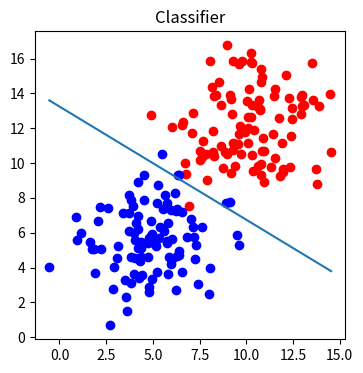

This figure's Python source: (Note: this script raises an exception after producing the figure.)
import numpy as np
from matplotlib import pyplot as plt



def sigmoid(score):
    return (1/(1+np.exp(-score)))

def line(x1,x2):
    ln = plt.plot(x1,x2,'-')
    #plt.pause(0.0001)
    #ln[0].remove()

def gradient_descent(linear_param, points, y, alpha):
    num_iterations = 2000
    for i in range(num_iterations): # calcula
        p = sigmoid(points*linear_param)
        gradient = points.T * (p-y)* (alpha/points.shape[0])
        # calculate gradient
#alpha is the learning rate, small error to ensure the steps aren't too big
        linear_param = linear_param - gradient
    #substracting gradient from [w1,w2,b]


        w1,w2,b = (linear_param[0:3,0])

        #w1 = linear_param.item(0)
        #w2 = linear_param.item(1)
        #b = linear_param.item(2)


        x1 = np.array([bottom[:,0].min(),top[:,0].max()])
#from x1*w1+x2*w2+b = 0 :
        x2 = -float(b)/float(w2) + (x1*(-float(w1)/float(w2)))
    line(x1,x2)



def calc_errors(line_parameters, points , y):     #calculate error of point with cross entropy
     p = sigmoid(points*line_parameters)
     cross_entropy =-(1/points.shape[0])*(np.log(p).T*y + np.log(1-p).T*(1-y))
        #logarithm according to cross entropy
        #average
        #
     return cross_entropy

pts = 100 #set number of points here
np.random.seed(0)
bias = np.ones(pts)
     #create random points
top = np.array([np.random.normal(10,2,pts), np.random.normal(12,2,pts), bias]).T
bottom = np.array([np.random.normal(5,2,pts), np.random.normal(6,2,pts), bias]).T
all = np.vstack((top,bottom))

w1 = -0.3 #weight 1
w2 = -0.35 #weight 2
b = 3.5 #bias
linear_param = np.matrix([w1, w2, b]).T #T to ensure Matrix multiplication with all
print(linear_param.shape)
x1 = np.array([bottom[:,0].min(),top[:,0].max()])
#from x1*w1+x2*w2+b = 0 :
x2= -b/w2 + (x1*(-w1/w2))
linear_comb = all* linear_param
prob = sigmoid(linear_comb)   #prob of point being positive
y = np.array([np.zeros(pts),np.ones(pts)]).reshape(pts*2,1) #array with labels, top region : 0, bottom region :1

_, ax = plt.subplots(figsize = (4,4))
ax.set_title('Classifier')
ax.scatter(top[:,0],top[:,1],color = 'r')
ax.scatter(bottom[:,0],bottom[:,1],color = 'b')
alpha = 0.06 #set learning rate here
gradient_descent(linear_param, all, y , alpha)
fig = plt.gcf()
fig.canvas.set_window_title('Classifier')
plt.show()
print(calc_errors(linear_param,all, y ))
